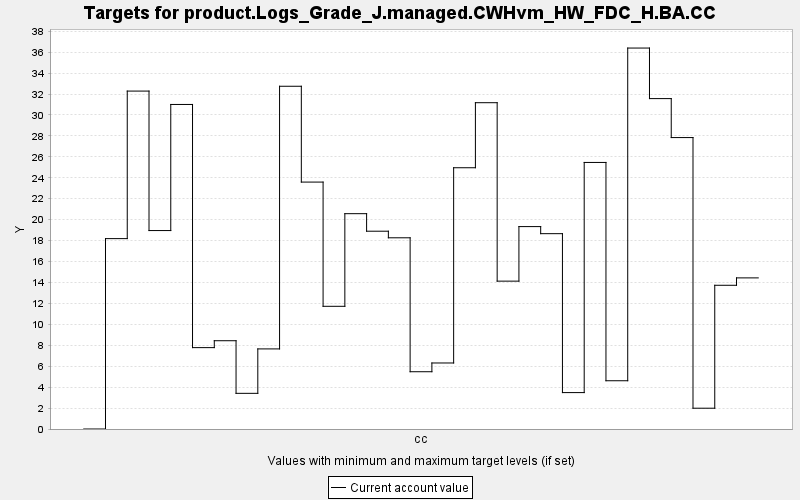

The file beside this chart, header and first rows:
TARGET, PERIOD, YEAR, PERIODWIDTH, MINIMUM, MAXIMUM, MINWEIGHT, MAXWEIGHT, CURRENT, SUMMARY
product.Logs_Grade_J.managed.CWHvm_HW_FD…, 0, 0, 10.0, 0.0, 10000, 1.0, 1.0, 0.0, 0.0
product.Logs_Grade_J.managed.CWHvm_HW_FD…, 1, 10, 10.0, 0.0, 10000, 1.0, 1.0, 18.19, 0.0
product.Logs_Grade_J.managed.CWHvm_HW_FD…, 2, 20, 10.0, 0.0, 10000, 1.0, 1.0, 32.28, 0.0
product.Logs_Grade_J.managed.CWHvm_HW_FD…, 3, 30, 10.0, 0.0, 10000, 1.0, 1.0, 18.96, 0.0
product.Logs_Grade_J.managed.CWHvm_HW_FD…, 4, 40, 10.0, 0.0, 10000, 1.0, 1.0, 31, 0.0
product.Logs_Grade_J.managed.CWHvm_HW_FD…, 5, 50, 10.0, 0.0, 10000, 1.0, 1.0, 7.774, 0.0
product.Logs_Grade_J.managed.CWHvm_HW_FD…, 6, 60, 10.0, 0.0, 10000, 1.0, 1.0, 8.433, 0.0
product.Logs_Grade_J.managed.CWHvm_HW_FD…, 7, 70, 10.0, 0.0, 10000, 1.0, 1.0, 3.407, 0.0
product.Logs_Grade_J.managed.CWHvm_HW_FD…, 8, 80, 10.0, 0.0, 10000, 1.0, 1.0, 7.651, 0.0
product.Logs_Grade_J.managed.CWHvm_HW_FD…, 9, 90, 10.0, 0.0, 10000, 1.0, 1.0, 32.74, 0.0
product.Logs_Grade_J.managed.CWHvm_HW_FD…, 10, 100, 10.0, 0.0, 10000, 1.0, 1.0, 23.59, 0.0
product.Logs_Grade_J.managed.CWHvm_HW_FD…, 11, 110, 10.0, 0.0, 10000, 1.0, 1.0, 11.72, 0.0
product.Logs_Grade_J.managed.CWHvm_HW_FD…, 12, 120, 10.0, 0.0, 10000, 1.0, 1.0, 20.57, 0.0
product.Logs_Grade_J.managed.CWHvm_HW_FD…, 13, 130, 10.0, 0.0, 10000, 1.0, 1.0, 18.9, 0.0
product.Logs_Grade_J.managed.CWHvm_HW_FD…, 14, 140, 10.0, 0.0, 10000, 1.0, 1.0, 18.27, 0.0
product.Logs_Grade_J.managed.CWHvm_HW_FD…, 15, 150, 10.0, 0.0, 10000, 1.0, 1.0, 5.471, 0.0
product.Logs_Grade_J.managed.CWHvm_HW_FD…, 16, 160, 10.0, 0.0, 10000, 1.0, 1.0, 6.307, 0.0
product.Logs_Grade_J.managed.CWHvm_HW_FD…, 17, 170, 10.0, 0.0, 10000, 1.0, 1.0, 24.96, 0.0
product.Logs_Grade_J.managed.CWHvm_HW_FD…, 18, 180, 10.0, 0.0, 10000, 1.0, 1.0, 31.17, 0.0
product.Logs_Grade_J.managed.CWHvm_HW_FD…, 19, 190, 10.0, 0.0, 10000, 1.0, 1.0, 14.12, 0.0
product.Logs_Grade_J.managed.CWHvm_HW_FD…, 20, 200, 10.0, 0.0, 10000, 1.0, 1.0, 19.34, 0.0
product.Logs_Grade_J.managed.CWHvm_HW_FD…, 21, 210, 10.0, 0.0, 10000, 1.0, 1.0, 18.66, 0.0
product.Logs_Grade_J.managed.CWHvm_HW_FD…, 22, 220, 10.0, 0.0, 10000, 1.0, 1.0, 3.478, 0.0
product.Logs_Grade_J.managed.CWHvm_HW_FD…, 23, 230, 10.0, 0.0, 10000, 1.0, 1.0, 25.46, 0.0
product.Logs_Grade_J.managed.CWHvm_HW_FD…, 24, 240, 10.0, 0.0, 10000, 1.0, 1.0, 4.61, 0.0
product.Logs_Grade_J.managed.CWHvm_HW_FD…, 25, 250, 10.0, 0.0, 10000, 1.0, 1.0, 36.39, 0.0
product.Logs_Grade_J.managed.CWHvm_HW_FD…, 26, 260, 10.0, 0.0, 10000, 1.0, 1.0, 31.56, 0.0
product.Logs_Grade_J.managed.CWHvm_HW_FD…, 27, 270, 10.0, 0.0, 10000, 1.0, 1.0, 27.84, 0.0
product.Logs_Grade_J.managed.CWHvm_HW_FD…, 28, 280, 10.0, 0.0, 10000, 1.0, 1.0, 1.986, 0.0
product.Logs_Grade_J.managed.CWHvm_HW_FD…, 29, 290, 10.0, 0.0, 10000, 1.0, 1.0, 13.73, 0.0
product.Logs_Grade_J.managed.CWHvm_HW_FD…, 30, 300, 10.0, 0.0, 10000, 1.0, 1.0, 14.44, 0.0
